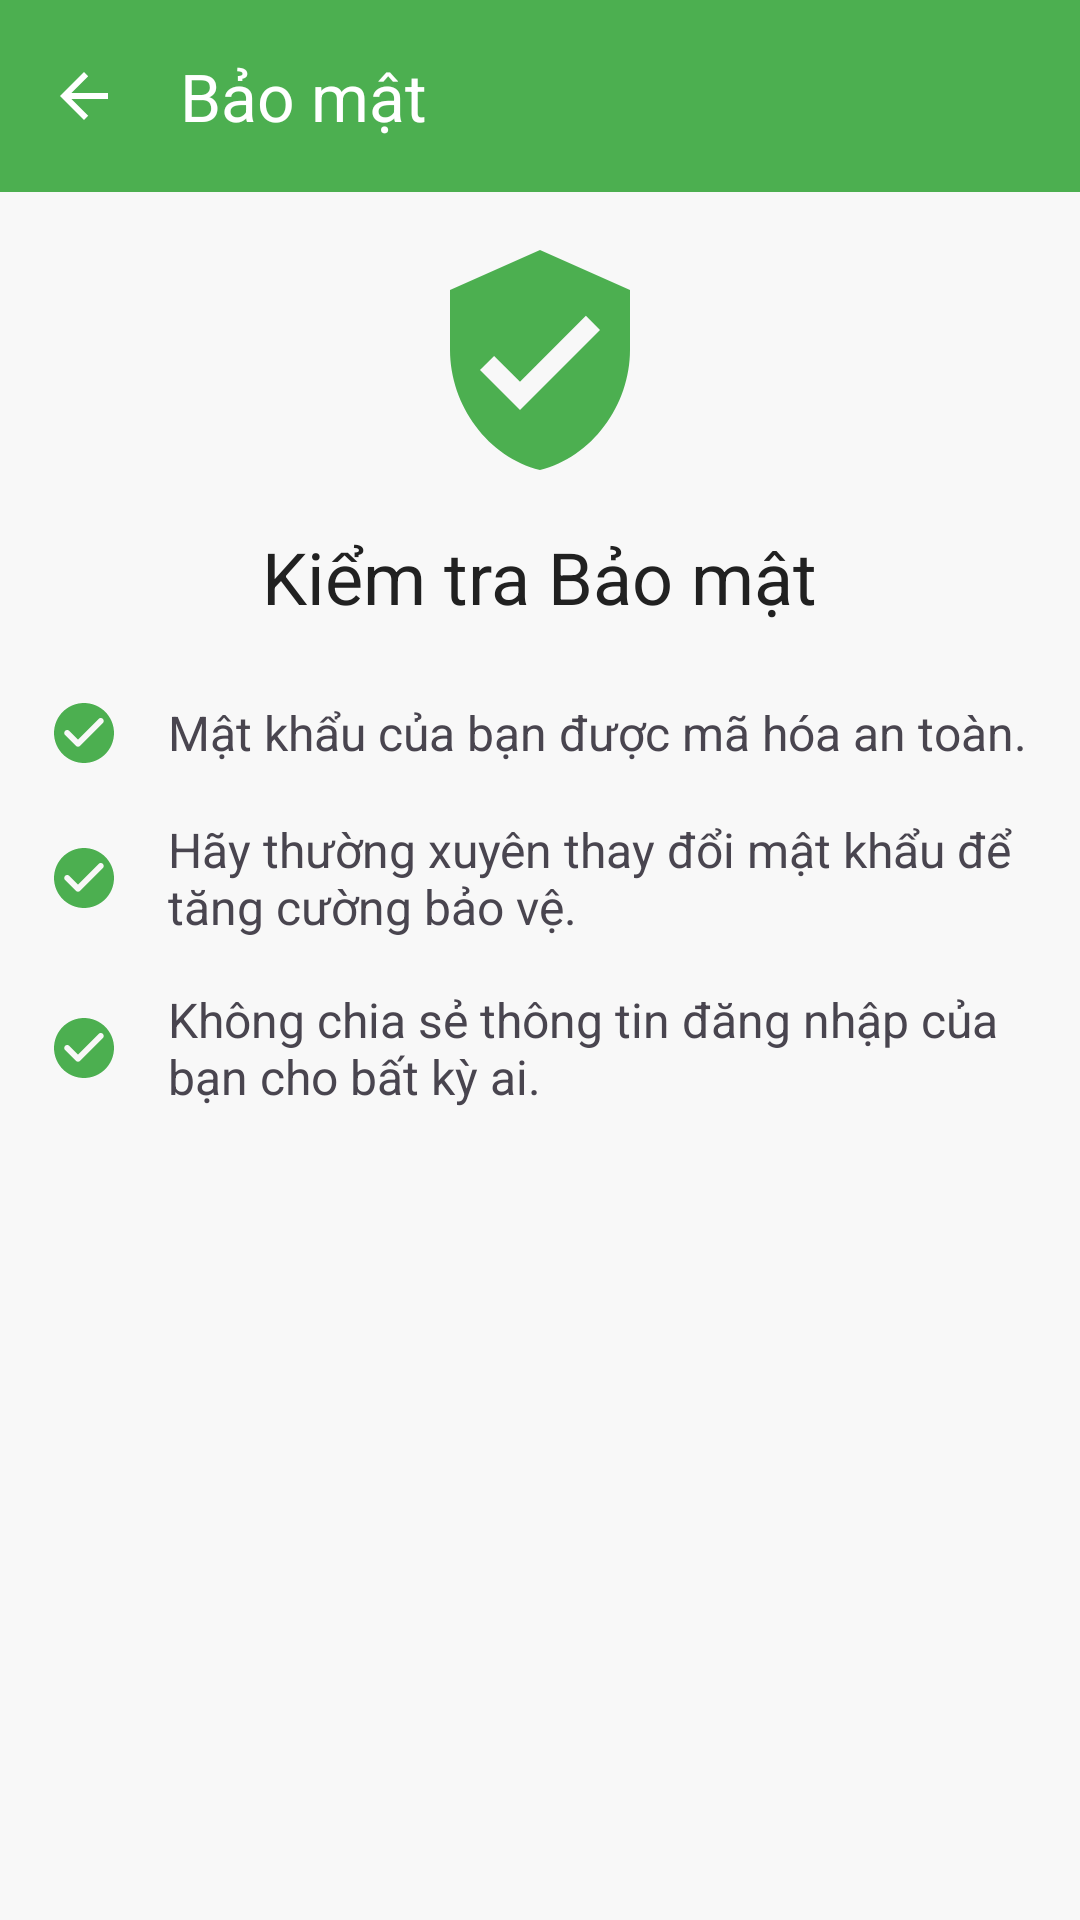

The Android layout XML behind this screen, and the referenced resources:
<!-- AndroidManifest.xml: application theme Theme.NoName -->
<!-- res/layout/activity_security.xml -->
<?xml version="1.0" encoding="utf-8"?>
<LinearLayout xmlns:android="http://schemas.android.com/apk/res/android"
    xmlns:app="http://schemas.android.com/apk/res-auto"
    xmlns:tools="http://schemas.android.com/tools"
    android:layout_width="match_parent"
    android:layout_height="match_parent"
    android:orientation="vertical"
    android:background="?android:colorBackground"
    tools:context=".account.SecurityActivity">

    <com.google.android.material.appbar.AppBarLayout
        android:layout_width="match_parent"
        android:layout_height="wrap_content">

        <androidx.appcompat.widget.Toolbar
            android:id="@+id/toolbar_security"
            android:layout_width="match_parent"
            android:layout_height="?attr/actionBarSize"
            android:background="@color/primary_green"
            app:title="@string/security_title"
            app:titleTextColor="?attr/colorOnPrimary"
            app:navigationIcon="?attr/homeAsUpIndicator"
            app:navigationIconTint="?attr/colorOnPrimary" />

    </com.google.android.material.appbar.AppBarLayout>

    <ScrollView
        android:layout_width="match_parent"
        android:layout_height="match_parent">

        <LinearLayout
            android:layout_width="match_parent"
            android:layout_height="wrap_content"
            android:orientation="vertical"
            android:padding="16dp">

            <ImageView
                android:layout_width="80dp"
                android:layout_height="80dp"
                android:src="@drawable/ic_security_check"
                app:tint="@color/primary_green"
                android:layout_gravity="center_horizontal"
                android:layout_marginBottom="16dp"/>

            <TextView
                style="@style/TextAppearance.Material3.HeadlineSmall"
                android:layout_width="wrap_content"
                android:layout_height="wrap_content"
                android:text="@string/security_checkup_title"
                android:layout_gravity="center_horizontal"
                android:layout_marginBottom="24dp"/>

            <LinearLayout
                android:layout_width="match_parent"
                android:layout_height="wrap_content"
                android:orientation="horizontal"
                android:gravity="center_vertical"
                android:layout_marginBottom="16dp">
                <ImageView
                    android:layout_width="24dp"
                    android:layout_height="24dp"
                    android:src="@drawable/ic_check_circle"
                    app:tint="@color/primary_green"
                    android:layout_marginEnd="16dp"/>
                <TextView
                    android:layout_width="0dp"
                    android:layout_height="wrap_content"
                    android:layout_weight="1"
                    android:text="@string/security_tip_1"
                    android:textSize="16sp"/>
            </LinearLayout>

            <LinearLayout
                android:layout_width="match_parent"
                android:layout_height="wrap_content"
                android:orientation="horizontal"
                android:gravity="center_vertical"
                android:layout_marginBottom="16dp">
                <ImageView
                    android:layout_width="24dp"
                    android:layout_height="24dp"
                    android:src="@drawable/ic_check_circle"
                    app:tint="@color/primary_green"
                    android:layout_marginEnd="16dp"/>
                <TextView
                    android:layout_width="0dp"
                    android:layout_height="wrap_content"
                    android:layout_weight="1"
                    android:text="@string/security_tip_2"
                    android:textSize="16sp"/>
            </LinearLayout>

            <LinearLayout
                android:layout_width="match_parent"
                android:layout_height="wrap_content"
                android:orientation="horizontal"
                android:gravity="center_vertical">
                <ImageView
                    android:layout_width="24dp"
                    android:layout_height="24dp"
                    android:src="@drawable/ic_check_circle"
                    app:tint="@color/primary_green"
                    android:layout_marginEnd="16dp"/>
                <TextView
                    android:layout_width="0dp"
                    android:layout_height="wrap_content"
                    android:layout_weight="1"
                    android:text="@string/security_tip_3"
                    android:textSize="16sp"/>
            </LinearLayout>

        </LinearLayout>
    </ScrollView>
</LinearLayout>
<!-- resources referenced by this layout -->
<resources>
  <color name="primary_green">#4CAF50</color>
  <!-- drawable ic_check_circle (drawable) -->
  <vector xmlns:android="http://schemas.android.com/apk/res/android"
      android:width="24dp"
      android:height="24dp"
      android:viewportWidth="24"
      android:viewportHeight="24"
      android:tint="?attr/colorControlNormal">
      <path
          android:fillColor="@android:color/white"
          android:pathData="M12,2C6.48,2 2,6.48 2,12s4.48,10 10,10 10,-4.48 10,-10S17.52,2 12,2zM9.29,16.29L5.7,12.7c-0.39,-0.39 -0.39,-1.02 0,-1.41s1.02,-0.39 1.41,0L10,14.17l6.88,-6.88c0.39,-0.39 1.02,-0.39 1.41,0s0.39,1.02 0,1.41l-7.59,7.59c-0.38,0.39 -1.02,0.39 -1.41,0z"/>
  </vector>
  <!-- drawable ic_security_check (drawable) -->
  <vector xmlns:android="http://schemas.android.com/apk/res/android"
      android:width="24dp"
      android:height="24dp"
      android:viewportWidth="24"
      android:viewportHeight="24"
      android:tint="?attr/colorControlNormal">
      <path
          android:fillColor="@android:color/white"
          android:pathData="M12,1L3,5v6c0,5.55 3.84,10.74 9,12 5.16,-1.26 9,-6.45 9,-12V5L12,1zM10,17l-4,-4 1.41,-1.41L10,14.17l6.59,-6.59L18,9l-8,8z"/>
  </vector>
  <string name="security_checkup_title">Kiểm tra Bảo mật</string>
  <string name="security_tip_1">Mật khẩu của bạn được mã hóa an toàn.</string>
  <string name="security_tip_2">Hãy thường xuyên thay đổi mật khẩu để tăng cường bảo vệ.</string>
  <string name="security_tip_3">Không chia sẻ thông tin đăng nhập của bạn cho bất kỳ ai.</string>
  <string name="security_title">Bảo mật</string>
  <color name="white">#FFFFFFFF</color>
  <color name="primary_green_light">#81C784</color>
  <color name="primary_green_dark">#2E7D32</color>
  <color name="accent_yellow">#FFC107</color>
  <color name="black">#FF000000</color>
  <color name="accent_yellow_light">#FFECB3</color>
  <color name="accent_yellow_dark">#FF8F00</color>
  <color name="light_gray_bg">#F8F8F8</color>
  <color name="card_bg_white">#FFFFFF</color>
  <color name="text_dark">#212121</color>
  <color name="text_color_primary">@color/text_dark</color>
  <color name="text_color_secondary">@color/text_medium</color>
  <style name="ShapeAppearance.App.SmallComponent" parent="ShapeAppearance.Material3.Corner.Small">
          <item name="cornerFamily">rounded</item>
          <item name="cornerSize">8dp</item>
      </style>
  <style name="ShapeAppearance.App.MediumComponent" parent="ShapeAppearance.Material3.Corner.Medium">
          <item name="cornerFamily">rounded</item>
          <item name="cornerSize">12dp</item>
      </style>
  <style name="ShapeAppearance.App.LargeComponent" parent="ShapeAppearance.Material3.Corner.Large">
          <item name="cornerFamily">rounded</item>
          <item name="cornerSize">16dp</item>
      </style>
  <style name="Widget.App.CardView" parent="Widget.Material3.CardView.Elevated">
          <item name="cardCornerRadius">12dp</item>
          <item name="cardElevation">4dp</item>
          <item name="android:foreground">?attr/selectableItemBackground</item>
      </style>
  <color name="ripple_green_light">#B2DFDB</color>
  <color name="text_medium">#616161</color>
</resources>
